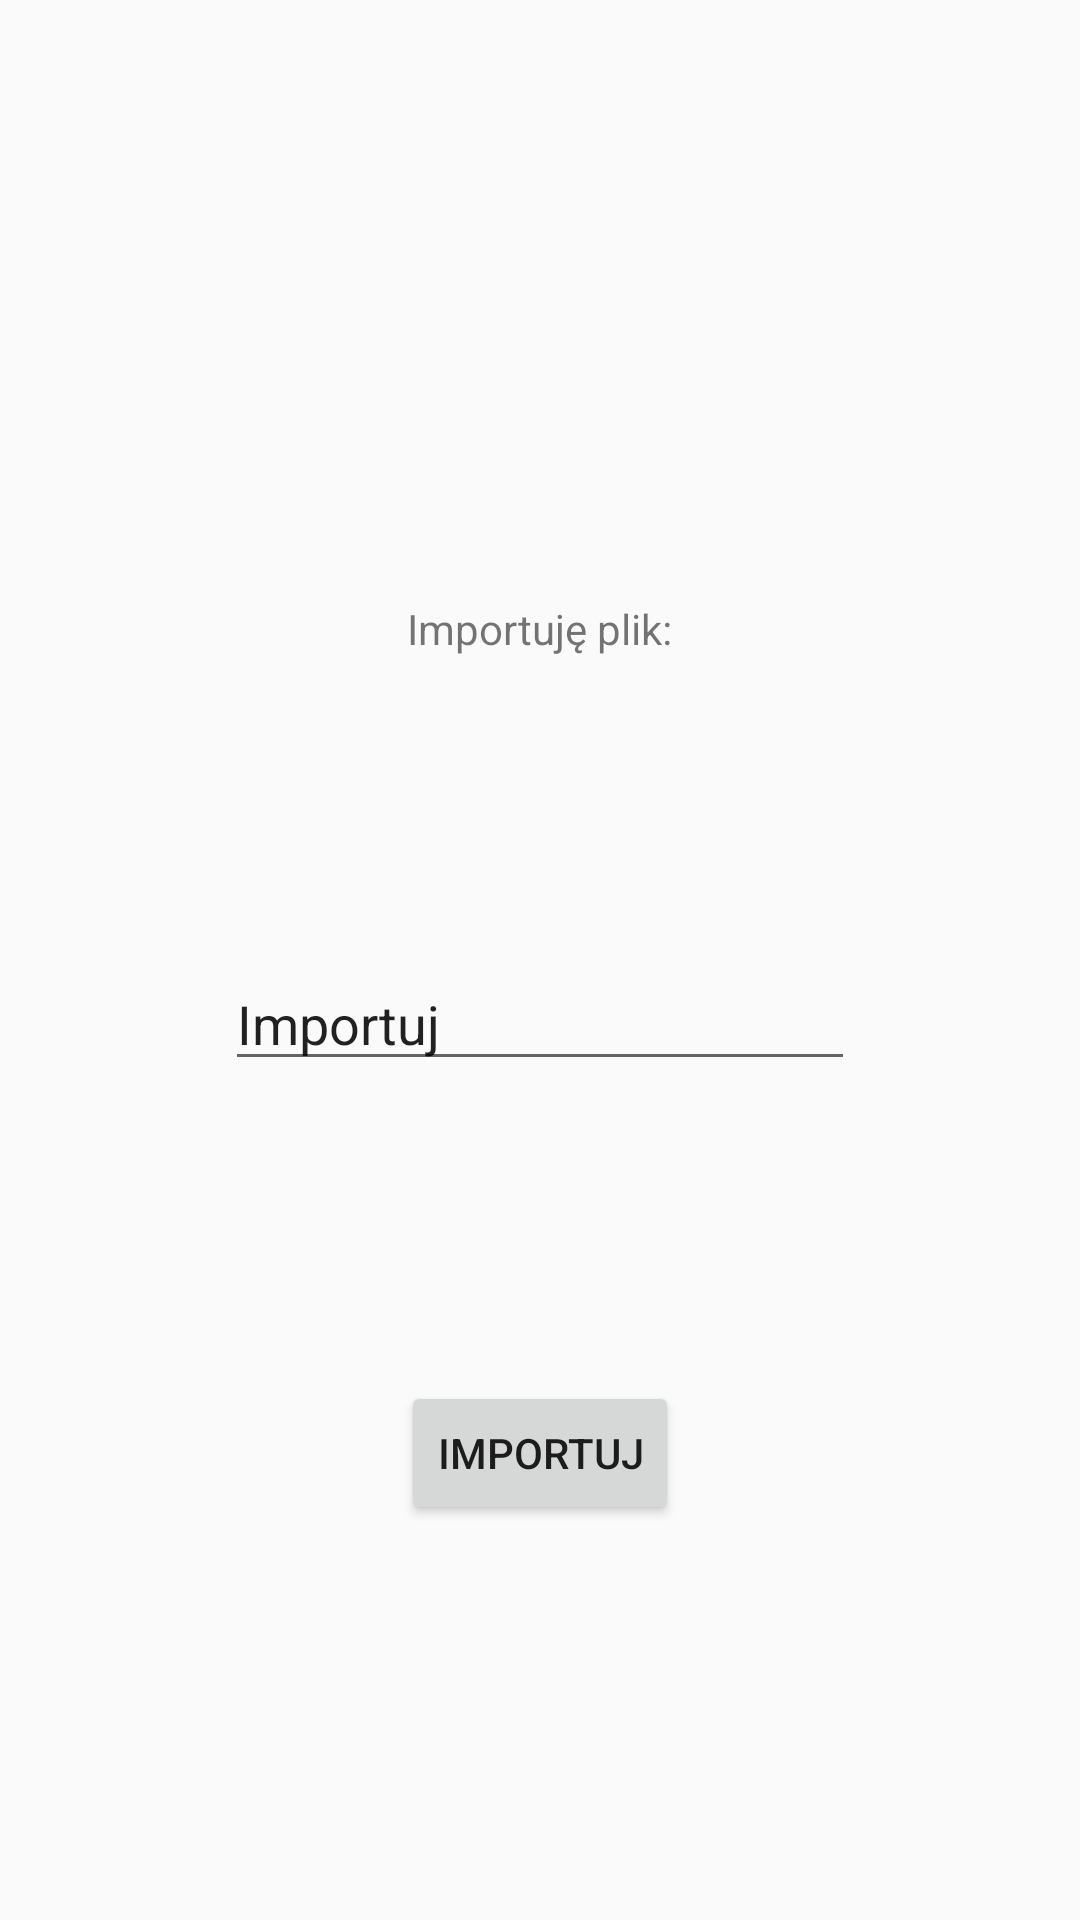

Layout XML and referenced resources for this Android screen:
<!-- AndroidManifest.xml: application theme AppTheme -->
<!-- res/layout/activity_excel_2_sqlite.xml -->
<?xml version="1.0" encoding="utf-8"?>
<RelativeLayout xmlns:android="http://schemas.android.com/apk/res/android"
    xmlns:app="http://schemas.android.com/apk/res-auto"
    xmlns:tools="http://schemas.android.com/tools"
    android:layout_width="match_parent"
    android:layout_height="match_parent"
    tools:context=".activities.Excel2SQLiteActivity">


    <TextView
        android:id="@+id/textView6"
        android:layout_width="wrap_content"
        android:layout_height="wrap_content"
        android:layout_alignParentTop="true"
        android:layout_centerHorizontal="true"
        android:layout_marginTop="200dp"
        android:text="Importuję plik:" />
    <EditText
        android:id="@+id/edt_file_path"
        android:layout_width="wrap_content"
        android:layout_height="wrap_content"
        android:layout_centerHorizontal="true"
        android:layout_below="@+id/textView6"
        android:layout_marginTop="100dp"
        android:ems="10"
        android:inputType="textPersonName"
        android:text="Importuj" />

    <Button
        android:id="@+id/btn_import"
        android:layout_width="wrap_content"
        android:layout_height="wrap_content"
        android:layout_centerHorizontal="true"
        android:layout_below="@+id/edt_file_path"
        android:layout_marginTop="100dp"
        android:text="Importuj" />


</RelativeLayout>
<!-- resources referenced by this layout -->
<resources>
  <style name="AppTheme" parent="Theme.AppCompat.Light.DarkActionBar">
          
          <item name="colorPrimary">#000000</item>
          <item name="colorPrimaryDark">#39BF05</item>
          <item name="colorAccent">#000000</item>
      </style>
</resources>
